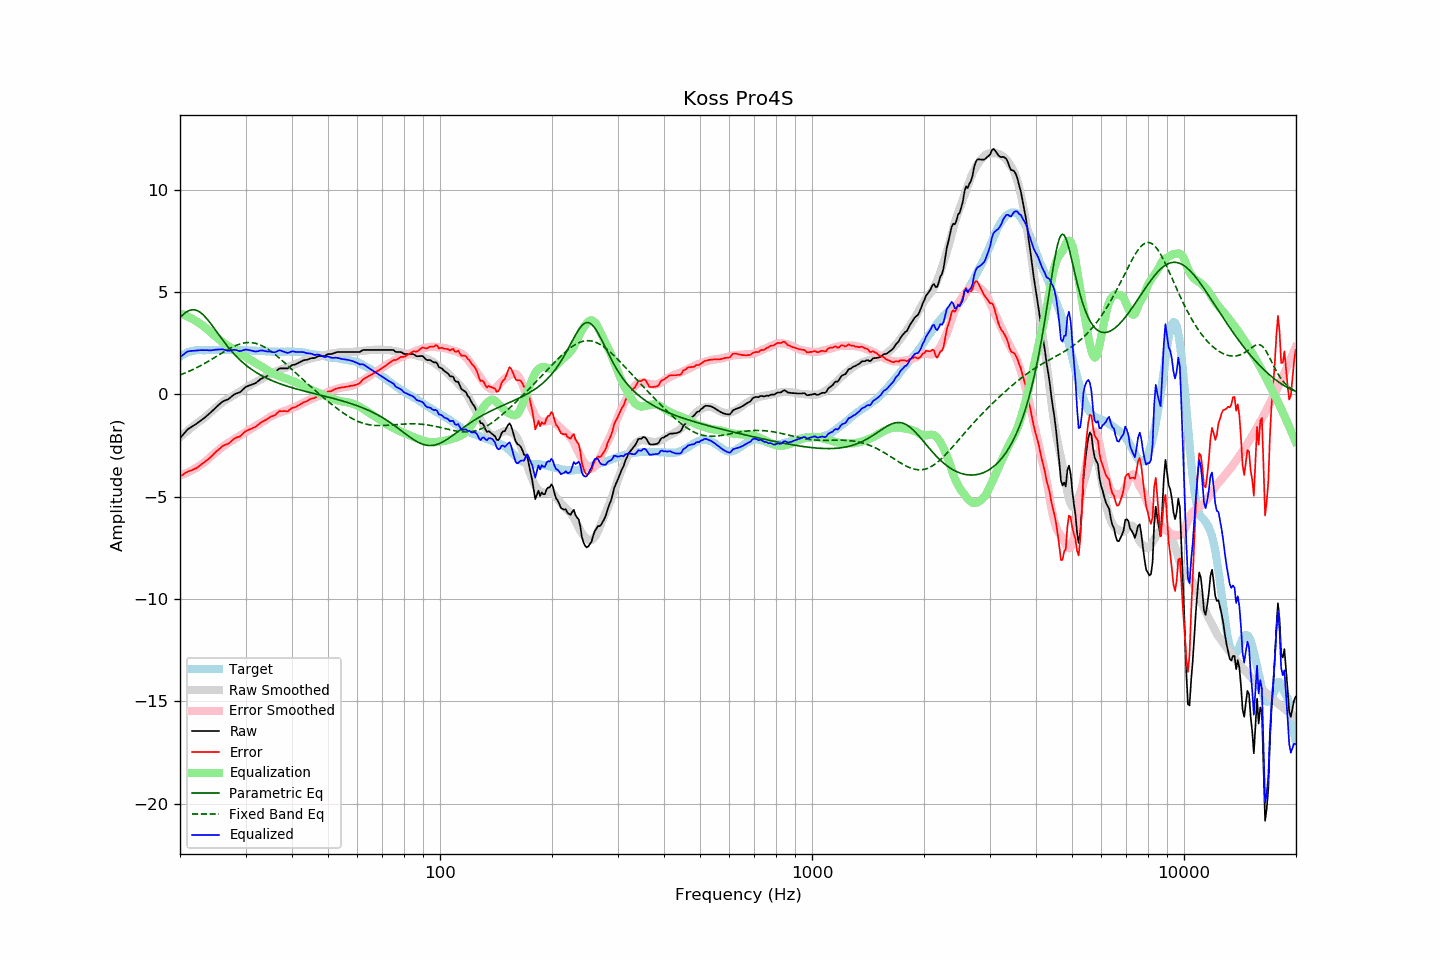

The table this chart was drawn from, first rows:
frequency, raw, error, smoothed, error_smoothed, equalization, parametric_eq, fixed_band_eq, equalized_raw, equalized_smoothed, target
20.00, -2.14, -4.00, -2.08, -3.96, 3.96, 3.75, 0.96, 1.82, 1.88, 1.85
20.20, -2.05, -3.96, -2.01, -3.93, 3.93, 3.83, 0.99, 1.88, 1.92, 1.90
20.40, -1.96, -3.92, -1.95, -3.90, 3.90, 3.91, 1.02, 1.94, 1.96, 1.95
20.61, -1.86, -3.85, -1.88, -3.87, 3.87, 3.97, 1.05, 2.01, 1.99, 1.98
20.81, -1.77, -3.81, -1.82, -3.84, 3.84, 4.03, 1.08, 2.07, 2.02, 2.03
21.02, -1.69, -3.77, -1.75, -3.80, 3.80, 4.08, 1.11, 2.11, 2.05, 2.07
21.23, -1.64, -3.74, -1.69, -3.76, 3.76, 4.11, 1.15, 2.12, 2.07, 2.09
21.44, -1.59, -3.71, -1.63, -3.72, 3.72, 4.13, 1.18, 2.13, 2.10, 2.11
21.66, -1.54, -3.68, -1.56, -3.68, 3.68, 4.14, 1.22, 2.13, 2.12, 2.13
21.87, -1.49, -3.64, -1.50, -3.63, 3.63, 4.14, 1.26, 2.14, 2.13, 2.14
22.09, -1.44, -3.61, -1.44, -3.59, 3.59, 4.12, 1.30, 2.14, 2.15, 2.16
22.31, -1.38, -3.56, -1.37, -3.54, 3.54, 4.09, 1.34, 2.15, 2.16, 2.17
22.54, -1.32, -3.50, -1.32, -3.49, 3.49, 4.04, 1.38, 2.16, 2.17, 2.17
22.76, -1.27, -3.45, -1.26, -3.44, 3.44, 3.99, 1.42, 2.16, 2.17, 2.17
22.99, -1.21, -3.38, -1.21, -3.38, 3.38, 3.92, 1.46, 2.17, 2.18, 2.16
23.22, -1.15, -3.32, -1.15, -3.32, 3.32, 3.85, 1.50, 2.17, 2.18, 2.16
23.45, -1.09, -3.26, -1.08, -3.26, 3.26, 3.77, 1.55, 2.17, 2.18, 2.16
23.69, -1.02, -3.20, -1.01, -3.19, 3.19, 3.68, 1.59, 2.17, 2.18, 2.17
23.92, -0.96, -3.14, -0.94, -3.12, 3.12, 3.58, 1.64, 2.16, 2.18, 2.17
24.16, -0.89, -3.07, -0.87, -3.05, 3.05, 3.48, 1.69, 2.15, 2.18, 2.17
24.40, -0.81, -2.99, -0.80, -2.98, 2.98, 3.37, 1.73, 2.16, 2.18, 2.18
24.65, -0.73, -2.91, -0.73, -2.91, 2.91, 3.27, 1.78, 2.17, 2.17, 2.17
24.89, -0.65, -2.83, -0.66, -2.84, 2.84, 3.16, 1.83, 2.19, 2.18, 2.17
25.14, -0.58, -2.76, -0.60, -2.78, 2.78, 3.05, 1.88, 2.19, 2.18, 2.17
25.39, -0.51, -2.70, -0.53, -2.71, 2.71, 2.94, 1.93, 2.20, 2.18, 2.18
25.65, -0.44, -2.63, -0.47, -2.65, 2.65, 2.83, 1.98, 2.20, 2.18, 2.18
25.91, -0.37, -2.55, -0.41, -2.58, 2.58, 2.72, 2.02, 2.21, 2.18, 2.17
26.16, -0.32, -2.50, -0.35, -2.52, 2.52, 2.62, 2.07, 2.20, 2.18, 2.17
26.43, -0.29, -2.47, -0.30, -2.47, 2.47, 2.51, 2.12, 2.18, 2.17, 2.17
26.69, -0.26, -2.44, -0.24, -2.42, 2.42, 2.41, 2.16, 2.15, 2.17, 2.17
26.96, -0.23, -2.41, -0.20, -2.37, 2.37, 2.31, 2.21, 2.13, 2.17, 2.17
27.23, -0.17, -2.35, -0.15, -2.32, 2.32, 2.22, 2.25, 2.15, 2.17, 2.17
27.50, -0.10, -2.28, -0.10, -2.27, 2.27, 2.13, 2.29, 2.17, 2.17, 2.17
27.77, -0.04, -2.21, -0.05, -2.22, 2.22, 2.04, 2.33, 2.18, 2.17, 2.16
28.05, 0.02, -2.15, -0.01, -2.17, 2.17, 1.95, 2.37, 2.19, 2.16, 2.16
28.33, 0.05, -2.11, 0.04, -2.12, 2.12, 1.87, 2.40, 2.17, 2.16, 2.15
28.62, 0.08, -2.08, 0.09, -2.07, 2.07, 1.79, 2.43, 2.14, 2.16, 2.15
28.90, 0.10, -2.07, 0.14, -2.02, 2.02, 1.71, 2.46, 2.12, 2.16, 2.16
29.19, 0.16, -2.00, 0.19, -1.97, 1.97, 1.64, 2.49, 2.13, 2.16, 2.15
29.48, 0.24, -1.93, 0.24, -1.92, 1.92, 1.57, 2.50, 2.16, 2.16, 2.16
29.78, 0.31, -1.85, 0.28, -1.87, 1.87, 1.50, 2.52, 2.18, 2.16, 2.15
30.08, 0.38, -1.79, 0.33, -1.83, 1.83, 1.44, 2.53, 2.20, 2.15, 2.16
30.38, 0.41, -1.75, 0.37, -1.78, 1.78, 1.37, 2.54, 2.19, 2.15, 2.15
30.68, 0.44, -1.72, 0.42, -1.73, 1.73, 1.31, 2.54, 2.17, 2.15, 2.15
30.99, 0.47, -1.69, 0.46, -1.69, 1.69, 1.26, 2.54, 2.15, 2.15, 2.15
31.30, 0.50, -1.65, 0.51, -1.64, 1.64, 1.20, 2.53, 2.14, 2.15, 2.14
31.61, 0.53, -1.62, 0.55, -1.59, 1.59, 1.15, 2.52, 2.12, 2.14, 2.14
31.93, 0.56, -1.59, 0.60, -1.54, 1.54, 1.10, 2.50, 2.10, 2.14, 2.14
32.24, 0.62, -1.52, 0.65, -1.49, 1.49, 1.05, 2.48, 2.11, 2.14, 2.13
32.57, 0.68, -1.46, 0.69, -1.45, 1.45, 1.00, 2.45, 2.12, 2.13, 2.13
32.89, 0.75, -1.39, 0.72, -1.40, 1.40, 0.96, 2.42, 2.15, 2.13, 2.13
33.22, 0.79, -1.34, 0.76, -1.36, 1.36, 0.91, 2.38, 2.15, 2.12, 2.12
33.55, 0.83, -1.30, 0.81, -1.31, 1.31, 0.87, 2.34, 2.14, 2.12, 2.12
33.89, 0.86, -1.26, 0.85, -1.26, 1.26, 0.83, 2.30, 2.12, 2.11, 2.11
34.23, 0.90, -1.22, 0.90, -1.21, 1.21, 0.79, 2.25, 2.10, 2.11, 2.11
34.57, 0.95, -1.16, 0.95, -1.15, 1.15, 0.76, 2.20, 2.10, 2.11, 2.10
34.92, 1.00, -1.11, 1.00, -1.10, 1.10, 0.72, 2.14, 2.10, 2.10, 2.10
35.27, 1.03, -1.07, 1.04, -1.06, 1.06, 0.69, 2.09, 2.08, 2.10, 2.09
35.62, 1.05, -1.05, 1.08, -1.02, 1.02, 0.65, 2.03, 2.07, 2.10, 2.09
35.97, 1.08, -1.02, 1.11, -0.98, 0.98, 0.62, 1.96, 2.06, 2.09, 2.09
... 635 more rows
